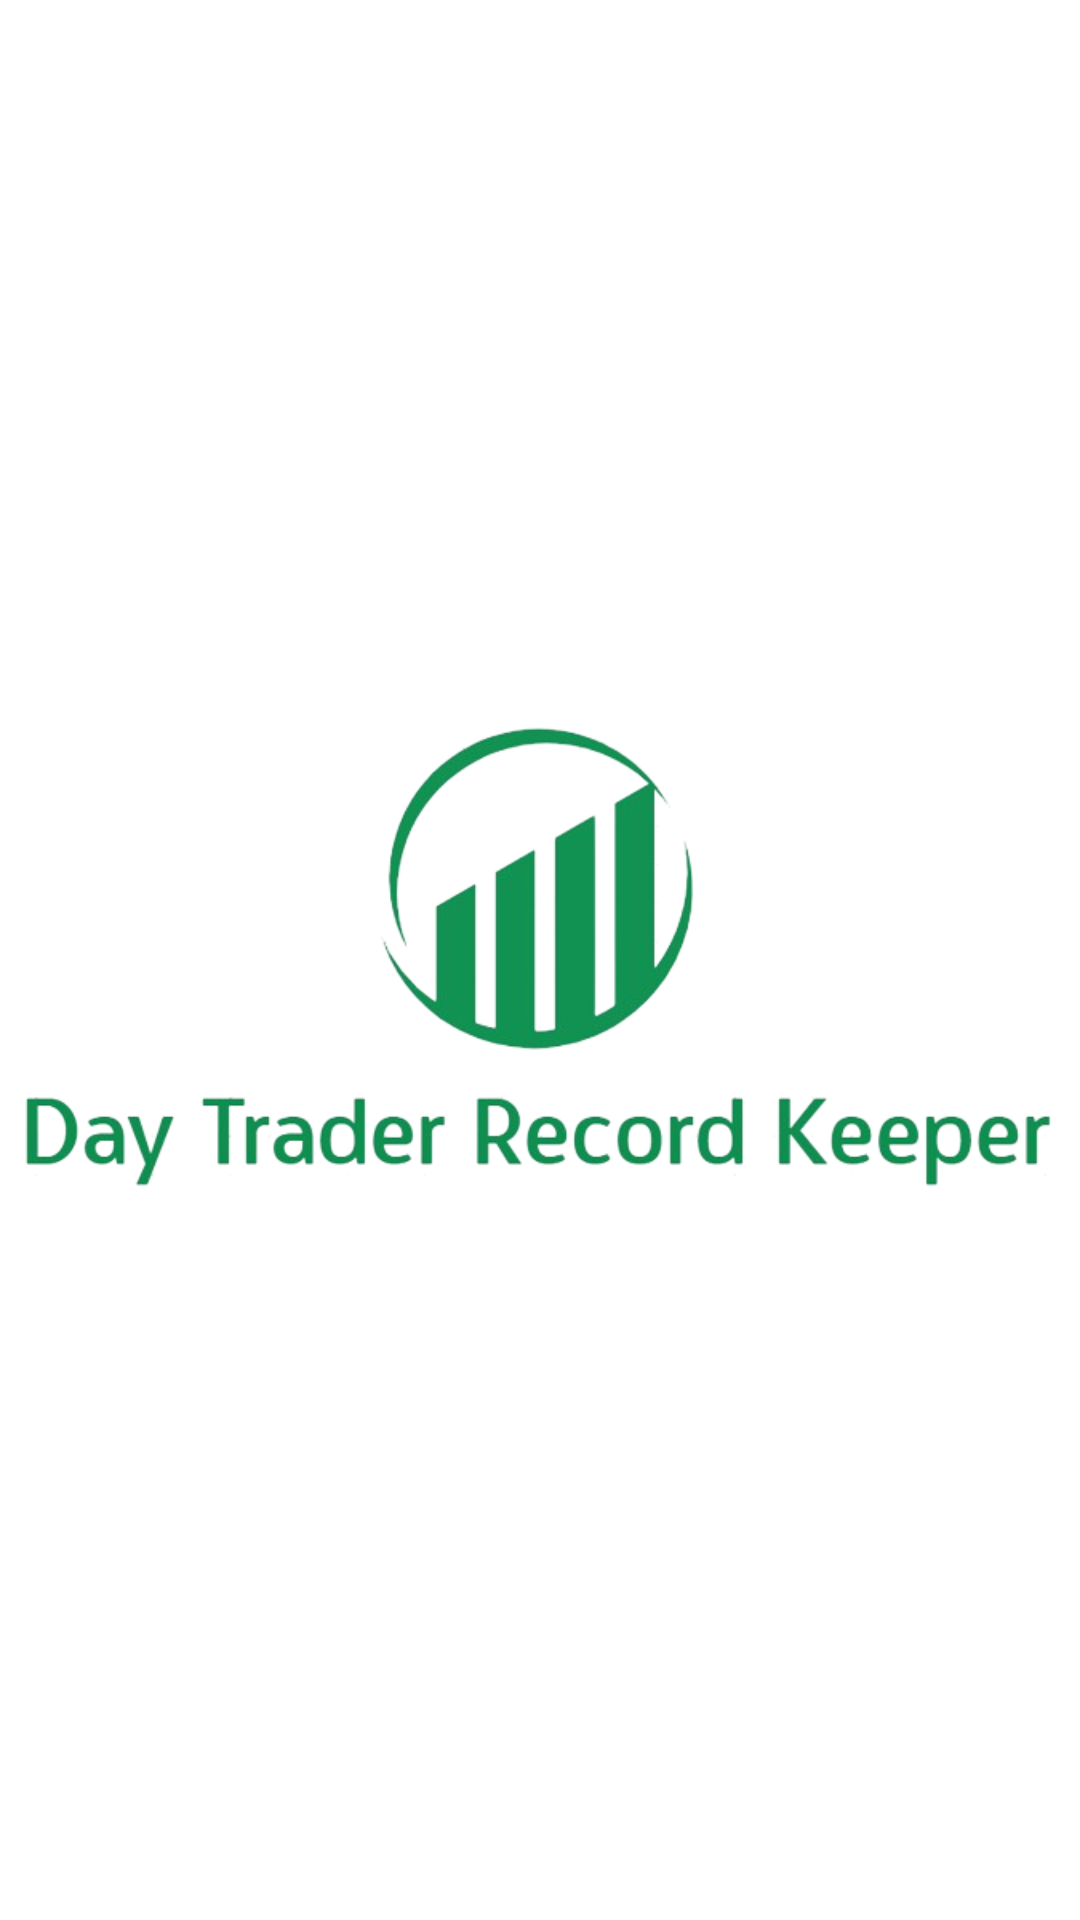

Reconstruct the res/layout file that produces this screen, plus the resources it refers to.
<!-- AndroidManifest.xml: application theme Theme.TraderLogKeeper -->
<!-- res/layout/activity_splash.xml -->
<?xml version="1.0" encoding="utf-8"?>
<RelativeLayout xmlns:android="http://schemas.android.com/apk/res/android"
    xmlns:app="http://schemas.android.com/apk/res-auto"
    xmlns:tools="http://schemas.android.com/tools"
    android:layout_width="match_parent"
    android:layout_height="match_parent"
    android:background="#fff"
    tools:context=".SplashActivity">






   <ImageView
       android:layout_width="match_parent"
       android:layout_height="match_parent"
       android:layout_centerHorizontal="true"
       android:scaleType="fitCenter"
       android:src="@drawable/pp"
       android:layout_margin="@dimen/_40sdp"
       android:layout_centerVertical="true"
       />


</RelativeLayout>
<!-- resources referenced by this layout -->
<resources>
  <!-- drawable pp: png bitmap (drawable, 80770 bytes) -->
  <style name="Theme.TraderLogKeeper" parent="Base.Theme.TraderLogKeeper" />
  <style name="Base.Theme.TraderLogKeeper" parent="Theme.AppCompat.Light.DarkActionBar">
          
           <item name="colorPrimary">@color/colorPrimary</item>
          <item name="colorPrimaryDark">@color/colorPrimary</item>
          <item name="colorAccent">@color/colorPrimary</item>
  
      </style>
  <color name="colorPrimary">#0E8F50</color>
</resources>
